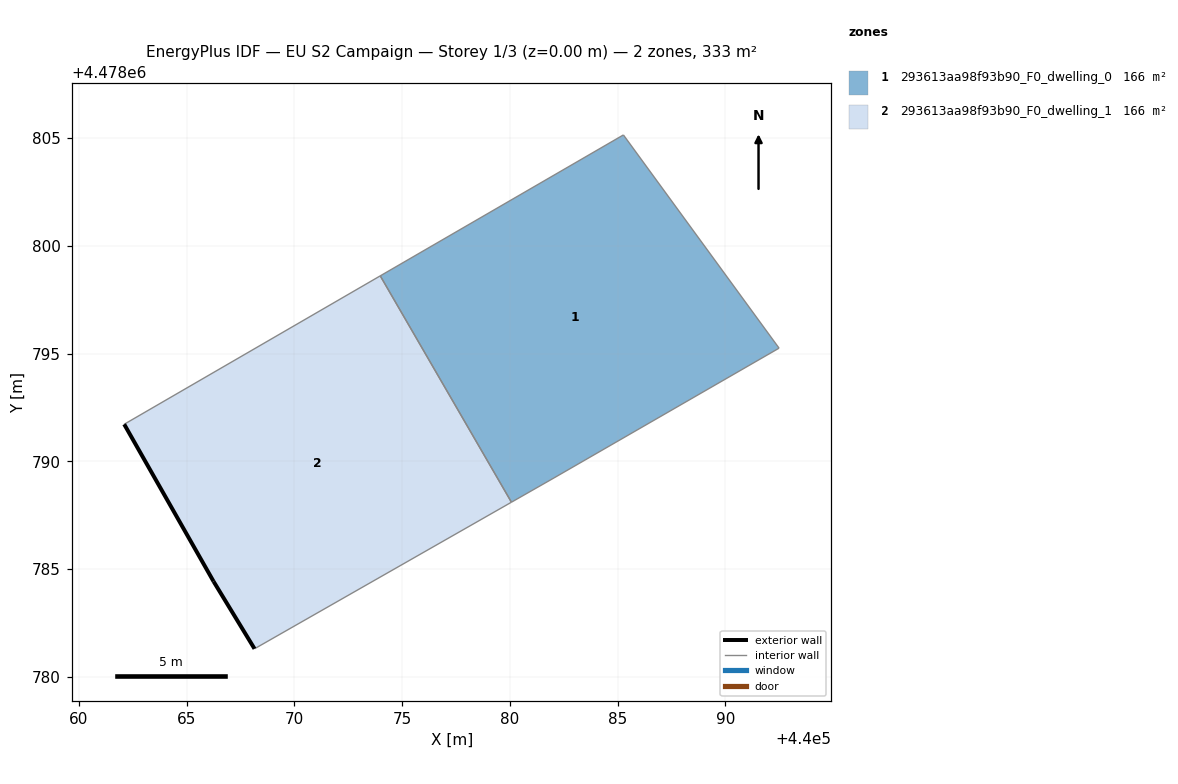
=== STOREY PLAN SPEC (per zone: floor XY polygon, exterior-wall plan segments, windows/doors) ===
zone 1: 293613aa98f93b90_F0_dwelling_0  (166.4 m²)
  floor: (440092.49, 4478795.25) (440085.27, 4478805.15) (440073.99, 4478798.61) (440080.07, 4478788.11) (440082.05, 4478789.23)
  interior walls: 5
zone 2: 293613aa98f93b90_F0_dwelling_1  (166.4 m²)
  floor: (440080.07, 4478788.11) (440073.99, 4478798.61) (440062.11, 4478791.72) (440066.25, 4478784.43) (440068.15, 4478781.31)
  exterior wall: (440068.15, 4478781.31) – (440066.25, 4478784.43)  [3.7 m]
  exterior wall: (440066.25, 4478784.43) – (440062.11, 4478791.72)  [8.4 m]
  interior walls: 3

=== DERIVED (storey summary) ===
Building: EU S2 Campaign
Storey: 1 of 3  (floor level z = 0.00 m)
Storey gross floor area: 332.9 m²
Zones on this storey: 2
  - 293613aa98f93b90_F0_dwelling_0: floor 166.4 m²
  - 293613aa98f93b90_F0_dwelling_1: floor 166.4 m²; exterior wall 12.0 m (36.1 m²); WWR 0.0%
Zone adjacency (shared interzone walls):
  - 293613aa98f93b90_F0_dwelling_0 ↔ 293613aa98f93b90_F0_dwelling_1